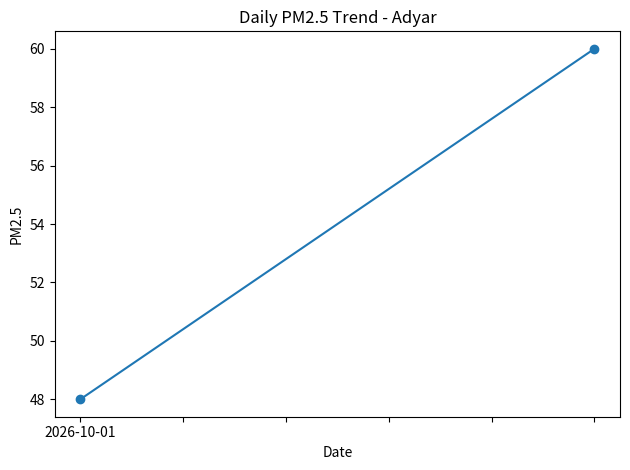
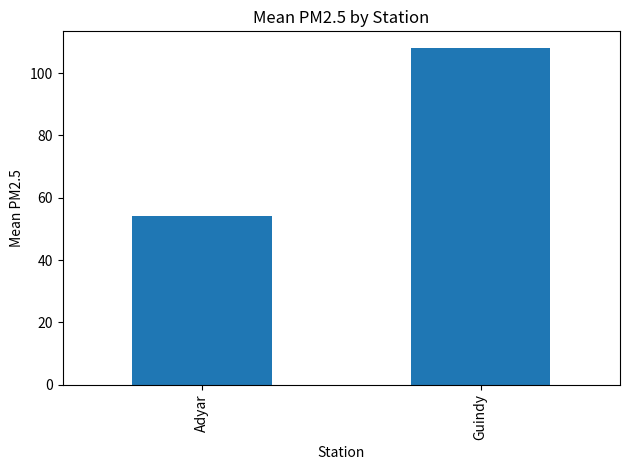
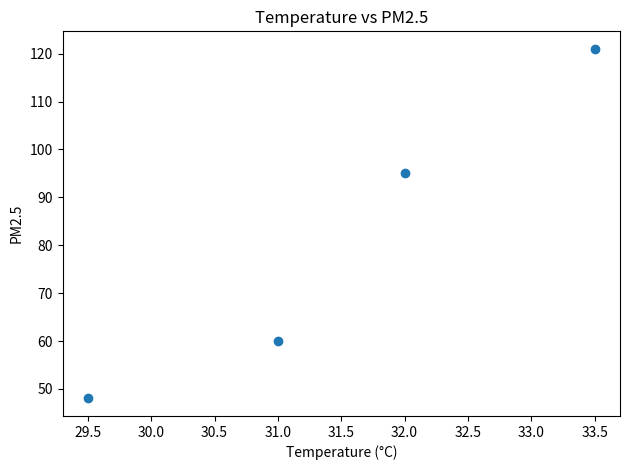
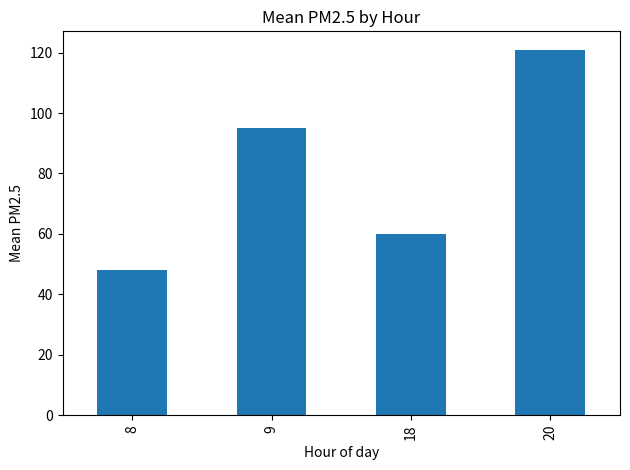

Source code (Python) for these figures, in order:
import matplotlib.pyplot as plt
import pandas as pd


def generate_charts(df):
    """Generate the four air quality charts from a DataFrame df with date, station, hour, pm25, and temperature_c."""
    # PM2.5 trend for one station
    one = df[df["station"] == "Adyar"].groupby("date")["pm25"].mean()
    one.plot(kind="line", marker="o", title="Daily PM2.5 Trend - Adyar")
    plt.xlabel("Date")
    plt.ylabel("PM2.5")
    plt.tight_layout()
    plt.savefig("trend.png")
    plt.close()

    # Compare station means
    df.groupby("station")["pm25"].mean().plot(kind="bar", title="Mean PM2.5 by Station")
    plt.xlabel("Station")
    plt.ylabel("Mean PM2.5")
    plt.tight_layout()
    plt.savefig("stations.png")
    plt.close()

    # Temperature relationship
    plt.scatter(df["temperature_c"], df["pm25"])
    plt.title("Temperature vs PM2.5")
    plt.xlabel("Temperature (°C)")
    plt.ylabel("PM2.5")
    plt.tight_layout()
    plt.savefig("temperature_scatter.png")
    plt.close()

    # Worst hours
    df.groupby("hour")["pm25"].mean().plot(kind="bar", title="Mean PM2.5 by Hour")
    plt.xlabel("Hour of day")
    plt.ylabel("Mean PM2.5")
    plt.tight_layout()
    plt.savefig("worst_hours.png")
    plt.close()


if __name__ == "__main__":
    sample_data = pd.DataFrame({
        "station": ["Adyar", "Adyar", "Guindy", "Guindy"],
        "date": ["2026-10-01", "2026-10-02", "2026-10-01", "2026-10-02"],
        "hour": [8, 18, 9, 20],
        "pm25": [48.0, 60.0, 95.0, 121.0],
        "temperature_c": [29.5, 31.0, 32.0, 33.5]
    })
    generate_charts(sample_data)
